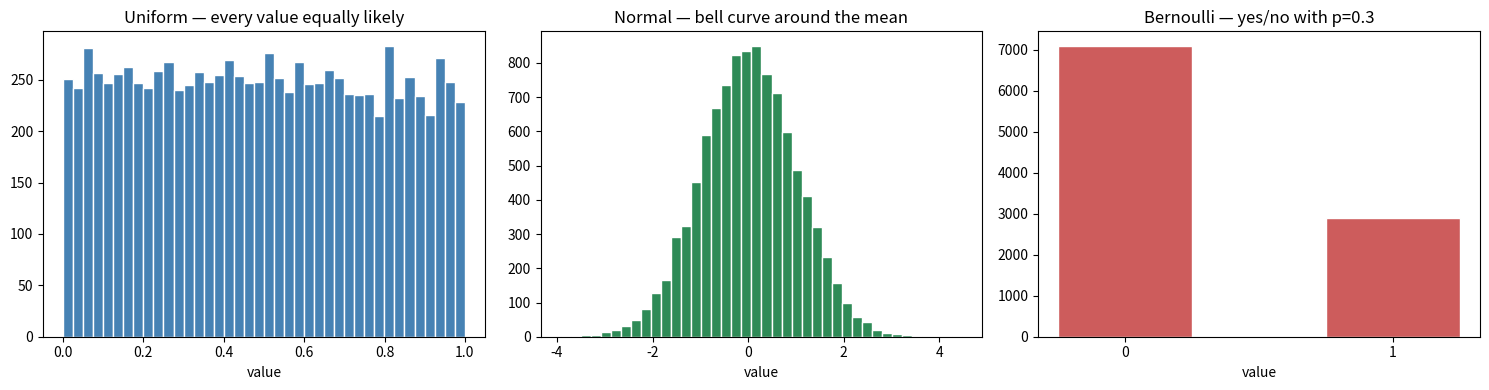

Here is the Python script that generated this plot:
import numpy as np
import matplotlib.pyplot as plt

np.random.seed(42)   # makes random numbers reproducible

# Draw 10,000 samples from three different distributions
n = 10_000
uniform_samples = np.random.uniform(low=0, high=1, size=n)
normal_samples  = np.random.normal(loc=0, scale=1, size=n)    # mean=0, std=1
bernoulli_samples = np.random.binomial(n=1, p=0.3, size=n)    # p=0.3 of "1"

# Summary statistics
def summarize(name, samples):
    print(f"{name}:")
    print(f"  mean     = {samples.mean():.4f}")
    print(f"  variance = {samples.var():.4f}")
    print(f"  std dev  = {samples.std():.4f}")
    print(f"  min, max = {samples.min():.4f}, {samples.max():.4f}")
    print()

summarize("Uniform [0, 1]", uniform_samples)
summarize("Normal (mean=0, std=1)", normal_samples)
summarize("Bernoulli (p=0.3)", bernoulli_samples)

# Plot all three side by side
fig, axes = plt.subplots(1, 3, figsize=(15, 4))

axes[0].hist(uniform_samples, bins=40, color='steelblue', edgecolor='white')
axes[0].set_title("Uniform — every value equally likely")
axes[0].set_xlabel("value")

axes[1].hist(normal_samples, bins=40, color='seagreen', edgecolor='white')
axes[1].set_title("Normal — bell curve around the mean")
axes[1].set_xlabel("value")

axes[2].hist(bernoulli_samples, bins=[-0.25, 0.25, 0.75, 1.25],
             color='indianred', edgecolor='white')
axes[2].set_title("Bernoulli — yes/no with p=0.3")
axes[2].set_xlabel("value")
axes[2].set_xticks([0, 1])

plt.tight_layout()
plt.savefig('distributions.png', dpi=100, bbox_inches='tight')
plt.show()
print("Saved distributions.png")
